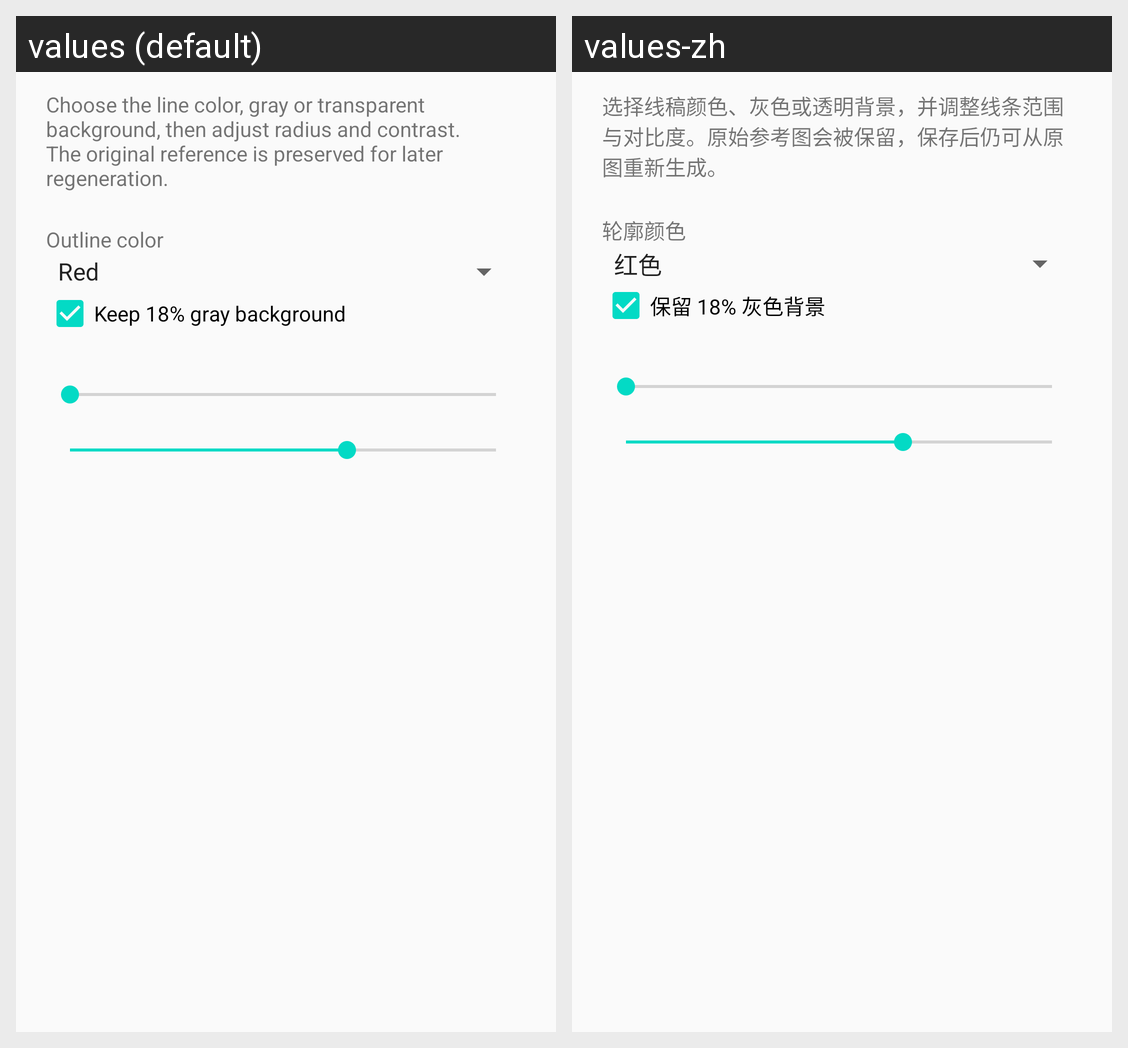

The Android screen above is rendered under two locales of the same app. Produce the string resources it draws, with the default and per-locale values.
Android screen res/layout/dialog_extract_outline.xml rendered under 2 locales, left to right: values (default), values-zh. Device: Nexus 5 (rendered at 1080×1920; each locale shown at half size, 540×960, under a caption strip naming it); theme AppTheme.
Strings drawn on this screen, with the default value and each locale's value (text and hints the layout hard-codes, and strings that could not be matched under every locale, appear in the picture but are not listed):

settings_picture_outline_hint
  values: Choose the line color, gray or transparent background, then adjust radius and contrast. The original reference is preserved for later regeneration.
  values-zh: 选择线稿颜色、灰色或透明背景，并调整线条范围与对比度。原始参考图会被保留，保存后仍可从原图重新生成。

settings_picture_outline_color
  values: Outline color
  values-zh: 轮廓颜色

settings_picture_outline_keep_gray_background
  values: Keep 18% gray background
  values-zh: 保留 18% 灰色背景
